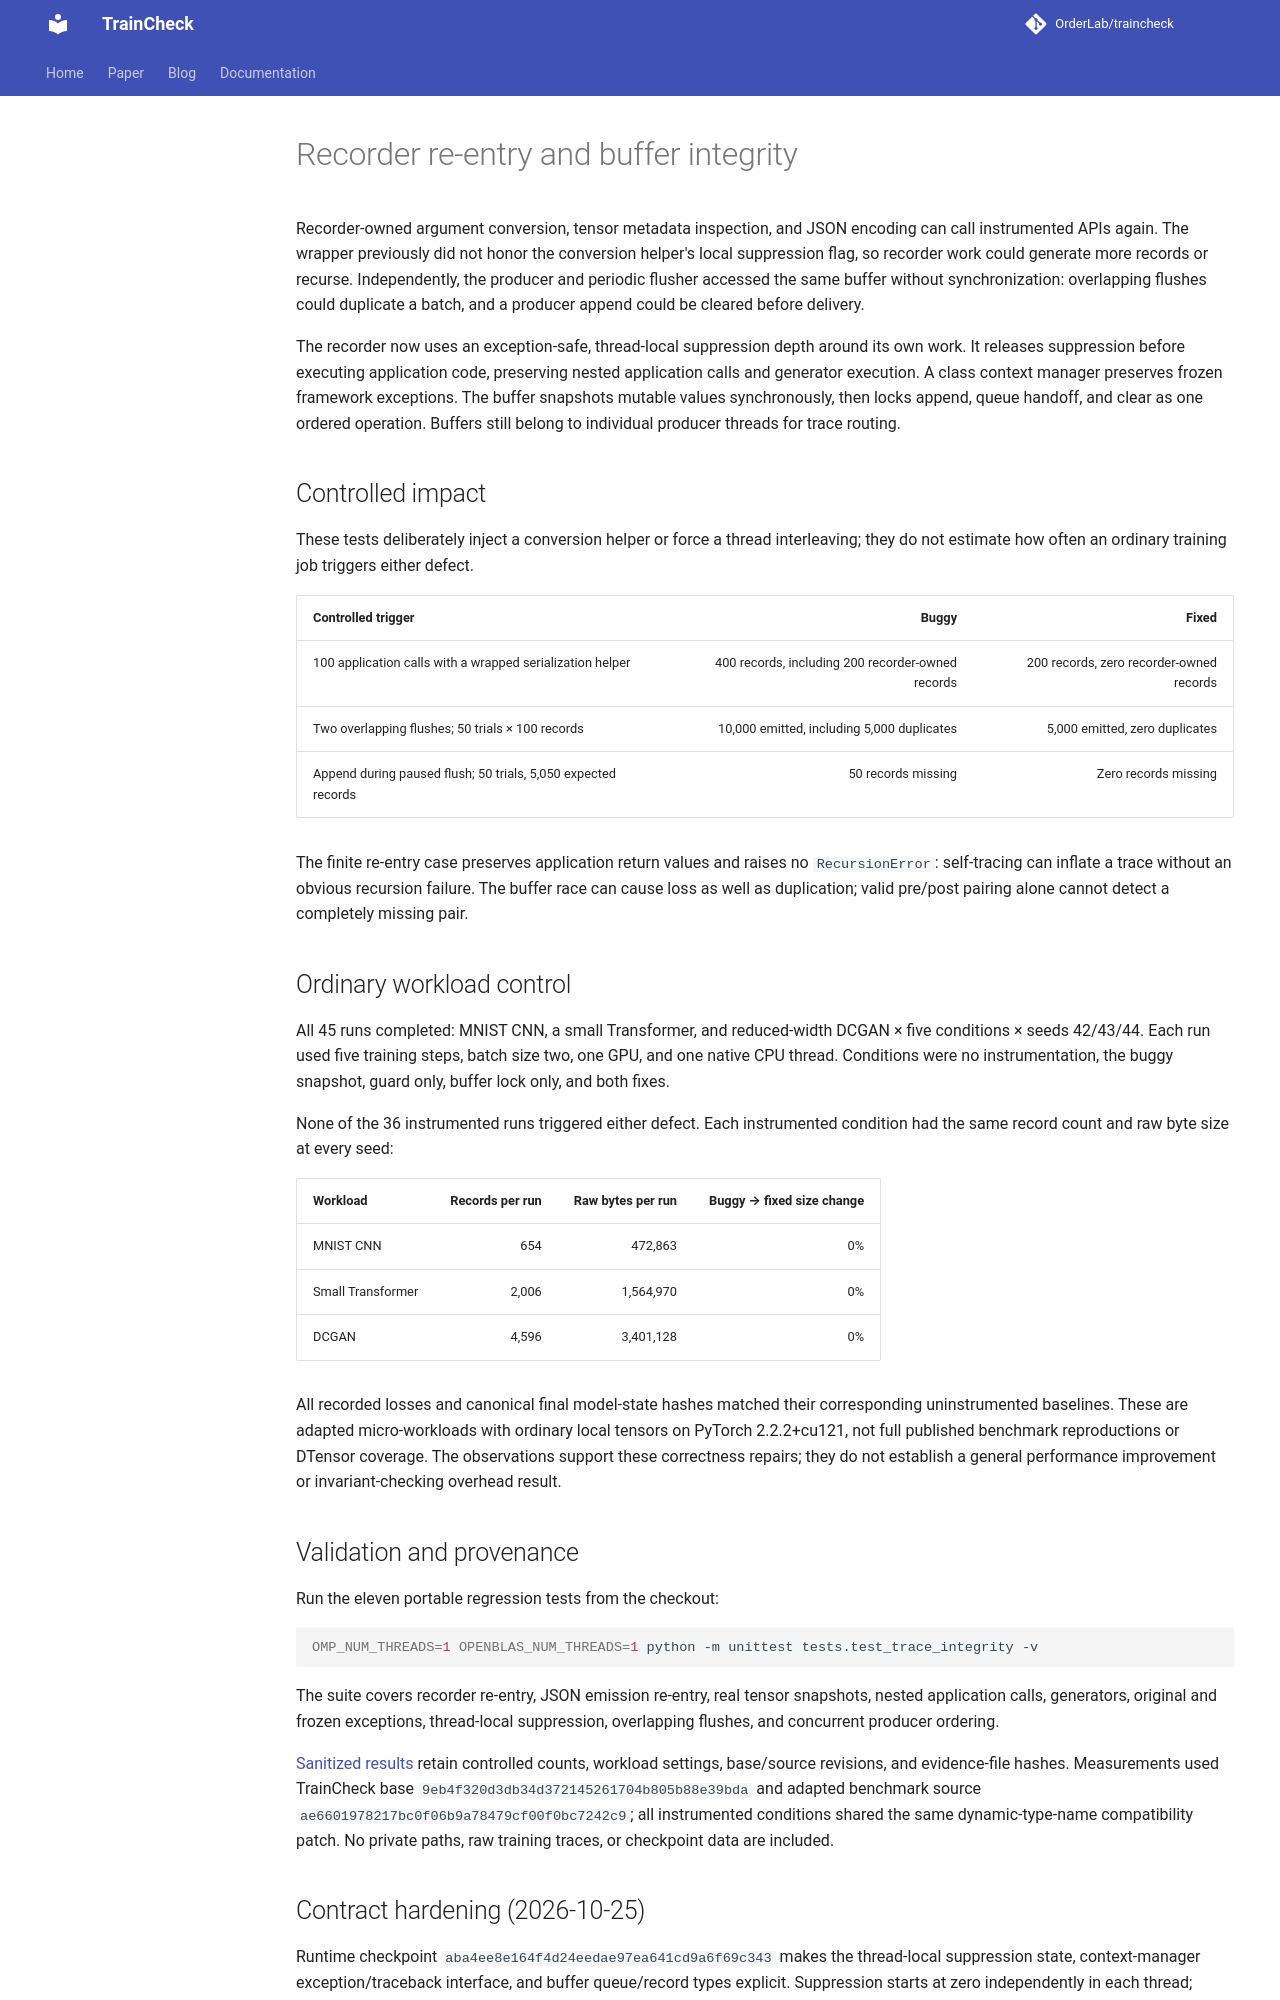

repository: OrderLab/TrainCheck · page: experiments/trace-integrity/index.html · generator: mkdocs

# Recorder re-entry and buffer integrity

Recorder-owned argument conversion, tensor metadata inspection, and JSON encoding can call instrumented APIs again. The wrapper previously did not honor the conversion helper's local suppression flag, so recorder work could generate more records or recurse. Independently, the producer and periodic flusher accessed the same buffer without synchronization: overlapping flushes could duplicate a batch, and a producer append could be cleared before delivery.

The recorder now uses an exception-safe, thread-local suppression depth around its own work. It releases suppression before executing application code, preserving nested application calls and generator execution. A class context manager preserves frozen framework exceptions. The buffer snapshots mutable values synchronously, then locks append, queue handoff, and clear as one ordered operation. Buffers still belong to individual producer threads for trace routing.

## Controlled impact

These tests deliberately inject a conversion helper or force a thread interleaving; they do not estimate how often an ordinary training job triggers either defect.

| Controlled trigger | Buggy | Fixed |
|---|---:|---:|
| 100 application calls with a wrapped serialization helper | 400 records, including 200 recorder-owned records | 200 records, zero recorder-owned records |
| Two overlapping flushes; 50 trials × 100 records | 10,000 emitted, including 5,000 duplicates | 5,000 emitted, zero duplicates |
| Append during paused flush; 50 trials, 5,050 expected records | 50 records missing | Zero records missing |

The finite re-entry case preserves application return values and raises no `RecursionError`: self-tracing can inflate a trace without an obvious recursion failure. The buffer race can cause loss as well as duplication; valid pre/post pairing alone cannot detect a completely missing pair.

## Ordinary workload control

All 45 runs completed: MNIST CNN, a small Transformer, and reduced-width DCGAN × five conditions × seeds 42/43/44. Each run used five training steps, batch size two, one GPU, and one native CPU thread. Conditions were no instrumentation, the buggy snapshot, guard only, buffer lock only, and both fixes.

None of the 36 instrumented runs triggered either defect. Each instrumented condition had the same record count and raw byte size at every seed:

| Workload | Records per run | Raw bytes per run | Buggy → fixed size change |
|---|---:|---:|---:|
| MNIST CNN | 654 | 472,863 | 0% |
| Small Transformer | 2,006 | 1,564,970 | 0% |
| DCGAN | 4,596 | 3,401,128 | 0% |

All recorded losses and canonical final model-state hashes matched their corresponding uninstrumented baselines. These are adapted micro-workloads with ordinary local tensors on PyTorch 2.2.2+cu121, not full published benchmark reproductions or DTensor coverage. The observations support these correctness repairs; they do not establish a general performance improvement or invariant-checking overhead result.

## Validation and provenance

Run the eleven portable regression tests from the checkout:

```sh
OMP_NUM_THREADS=1 OPENBLAS_NUM_THREADS=1 python -m unittest tests.test_trace_integrity -v
```

The suite covers recorder re-entry, JSON emission re-entry, real tensor snapshots, nested application calls, generators, original and frozen exceptions, thread-local suppression, overlapping flushes, and concurrent producer ordering.

[Sanitized results](trace-integrity-results.json) retain controlled counts, workload settings, base/source revisions, and evidence-file hashes. Measurements used TrainCheck base `9eb4f320d3db34d372145261704b805b88e39bda` and adapted benchmark source `ae6601978217bc0f06b9a78479cf00f0bc7242c9`; all instrumented conditions shared the same dynamic-type-name compatibility patch. No private paths, raw training traces, or checkpoint data are included.
